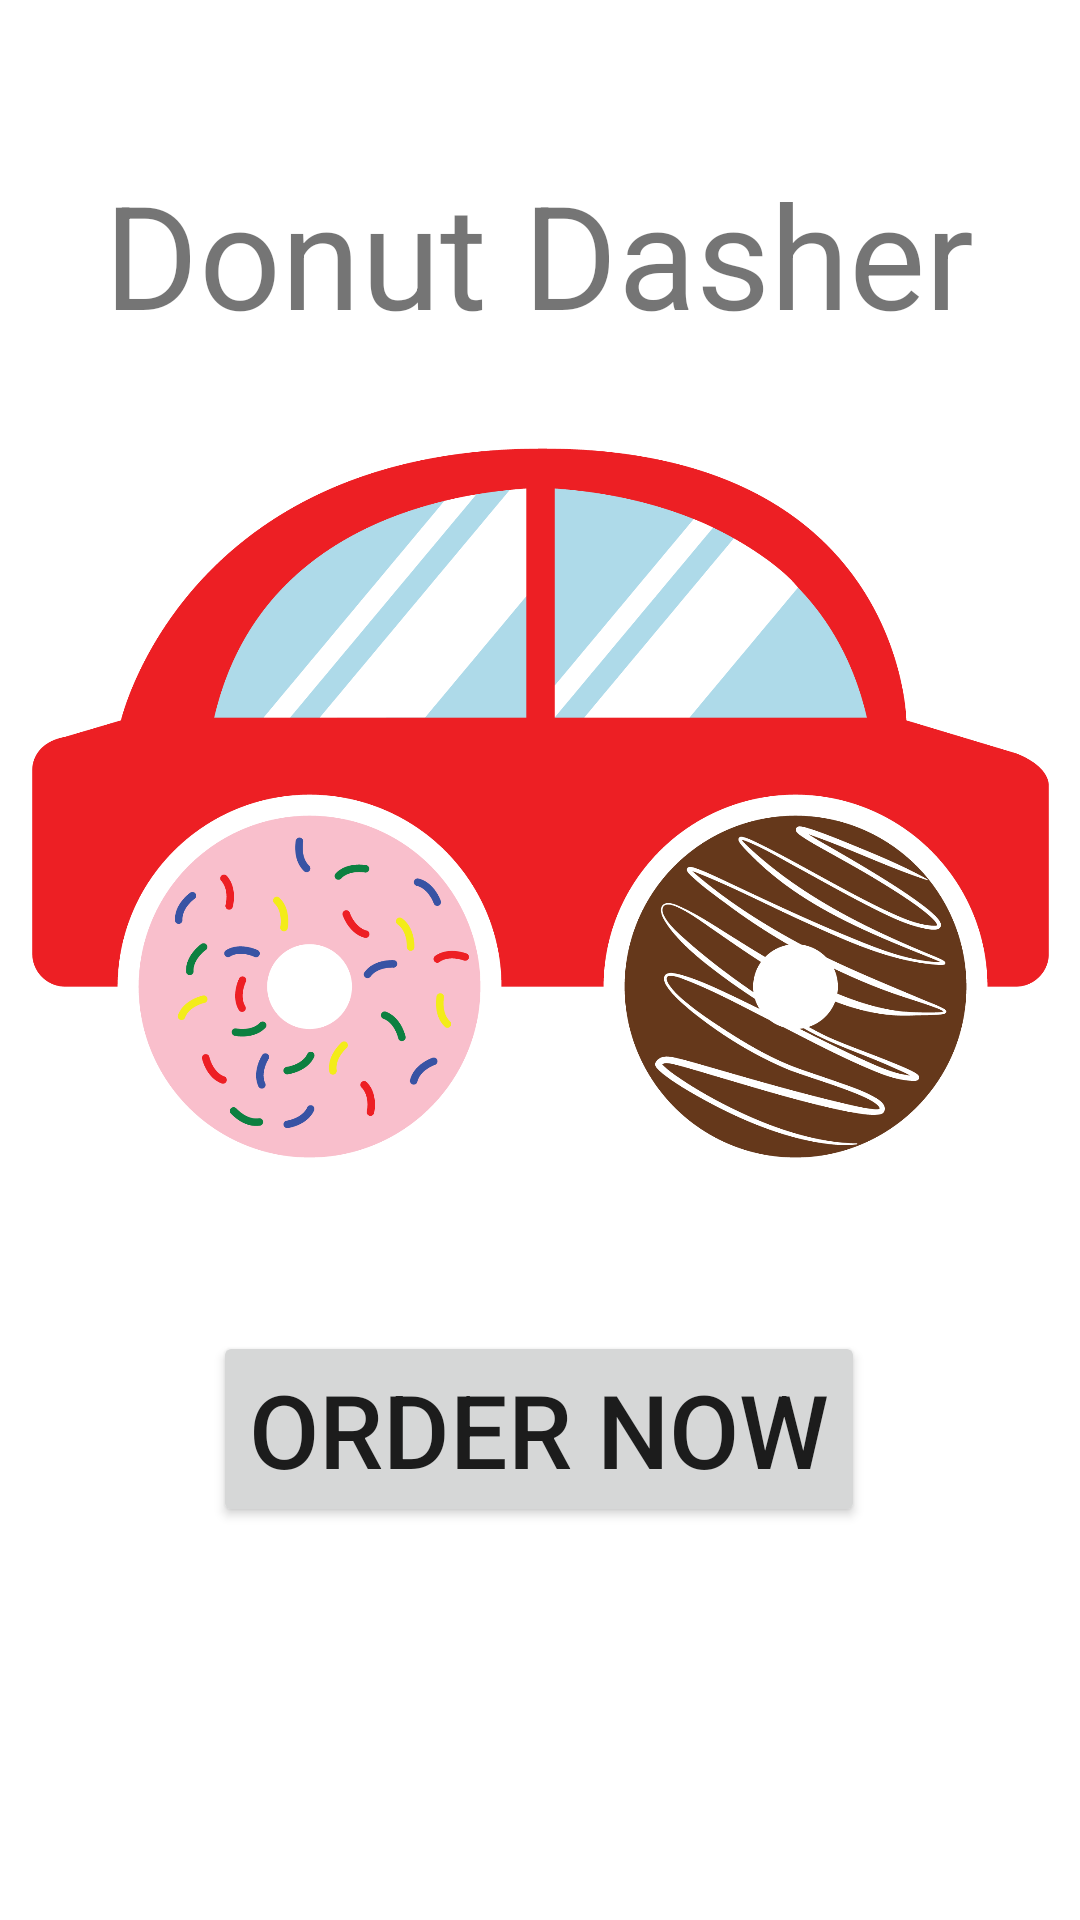

The Android layout XML behind this screen, and the referenced resources:
<!-- AndroidManifest.xml: application theme Theme.DonutDasher -->
<!-- res/layout/activity_main.xml -->
<?xml version="1.0" encoding="utf-8"?>
<androidx.constraintlayout.widget.ConstraintLayout xmlns:android="http://schemas.android.com/apk/res/android"
    xmlns:app="http://schemas.android.com/apk/res-auto"
    xmlns:tools="http://schemas.android.com/tools"
    android:layout_width="match_parent"
    android:layout_height="match_parent"
    tools:context=".MainActivity">

    <TextView
        android:id="@+id/titleDonut"
        android:layout_width="wrap_content"
        android:layout_height="wrap_content"
        android:text="@string/titleDonut"
        android:textSize="48sp"
        app:layout_constraintBottom_toBottomOf="parent"
        app:layout_constraintEnd_toEndOf="parent"
        app:layout_constraintHorizontal_bias="0.495"
        app:layout_constraintStart_toStartOf="parent"
        app:layout_constraintTop_toTopOf="parent"
        app:layout_constraintVertical_bias="0.091" />

    <ImageView
        android:id="@+id/imgDonut"
        android:layout_width="339dp"
        android:layout_height="258dp"
        android:layout_marginTop="22dp"
        android:contentDescription="@string/imgDonut"
        app:layout_constraintBottom_toBottomOf="parent"
        app:layout_constraintEnd_toEndOf="parent"
        app:layout_constraintStart_toStartOf="parent"
        app:layout_constraintTop_toBottomOf="@+id/titleDonut"
        app:layout_constraintVertical_bias="0.0"
        app:srcCompat="@drawable/donutdasher" />

    <Button
        android:id="@+id/startOrder"
        android:layout_width="wrap_content"
        android:layout_height="wrap_content"
        android:layout_marginTop="47dp"
        android:text="@string/startOrder"
        android:textSize="34sp"
        app:layout_constraintBottom_toBottomOf="parent"
        app:layout_constraintEnd_toEndOf="parent"
        app:layout_constraintHorizontal_bias="0.497"
        app:layout_constraintStart_toStartOf="parent"
        app:layout_constraintTop_toBottomOf="@+id/imgDonut"
        app:layout_constraintVertical_bias="0.0" />
</androidx.constraintlayout.widget.ConstraintLayout>
<!-- resources referenced by this layout -->
<resources>
  <!-- drawable donutdasher: png bitmap (drawable, 174134 bytes) -->
  <string name="imgDonut">This is a picture of the donut dasher logo</string>
  <string name="startOrder">Order Now</string>
  <string name="titleDonut">Donut Dasher</string>
  <style name="Theme.DonutDasher" parent="Theme.MaterialComponents.DayNight.DarkActionBar">
          
          <item name="colorPrimary">@color/purple_500</item>
          <item name="colorPrimaryVariant">@color/purple_700</item>
          <item name="colorOnPrimary">@color/white</item>
          
          <item name="colorSecondary">@color/teal_200</item>
          <item name="colorSecondaryVariant">@color/teal_700</item>
          <item name="colorOnSecondary">@color/black</item>
          
          <item name="android:statusBarColor" tools:targetApi="l">?attr/colorPrimaryVariant</item>
          
      </style>
  <!-- not gathered from this repository: default colours our renderer supplied (Android Studio template values) -->
  <color name="purple_500">#FF6200EE</color>
  <color name="purple_700">#FF3700B3</color>
  <color name="teal_200">#FF03DAC5</color>
  <color name="teal_700">#FF018786</color>
  <color name="black">#FF000000</color>
  <color name="white">#FFFFFFFF</color>
</resources>
